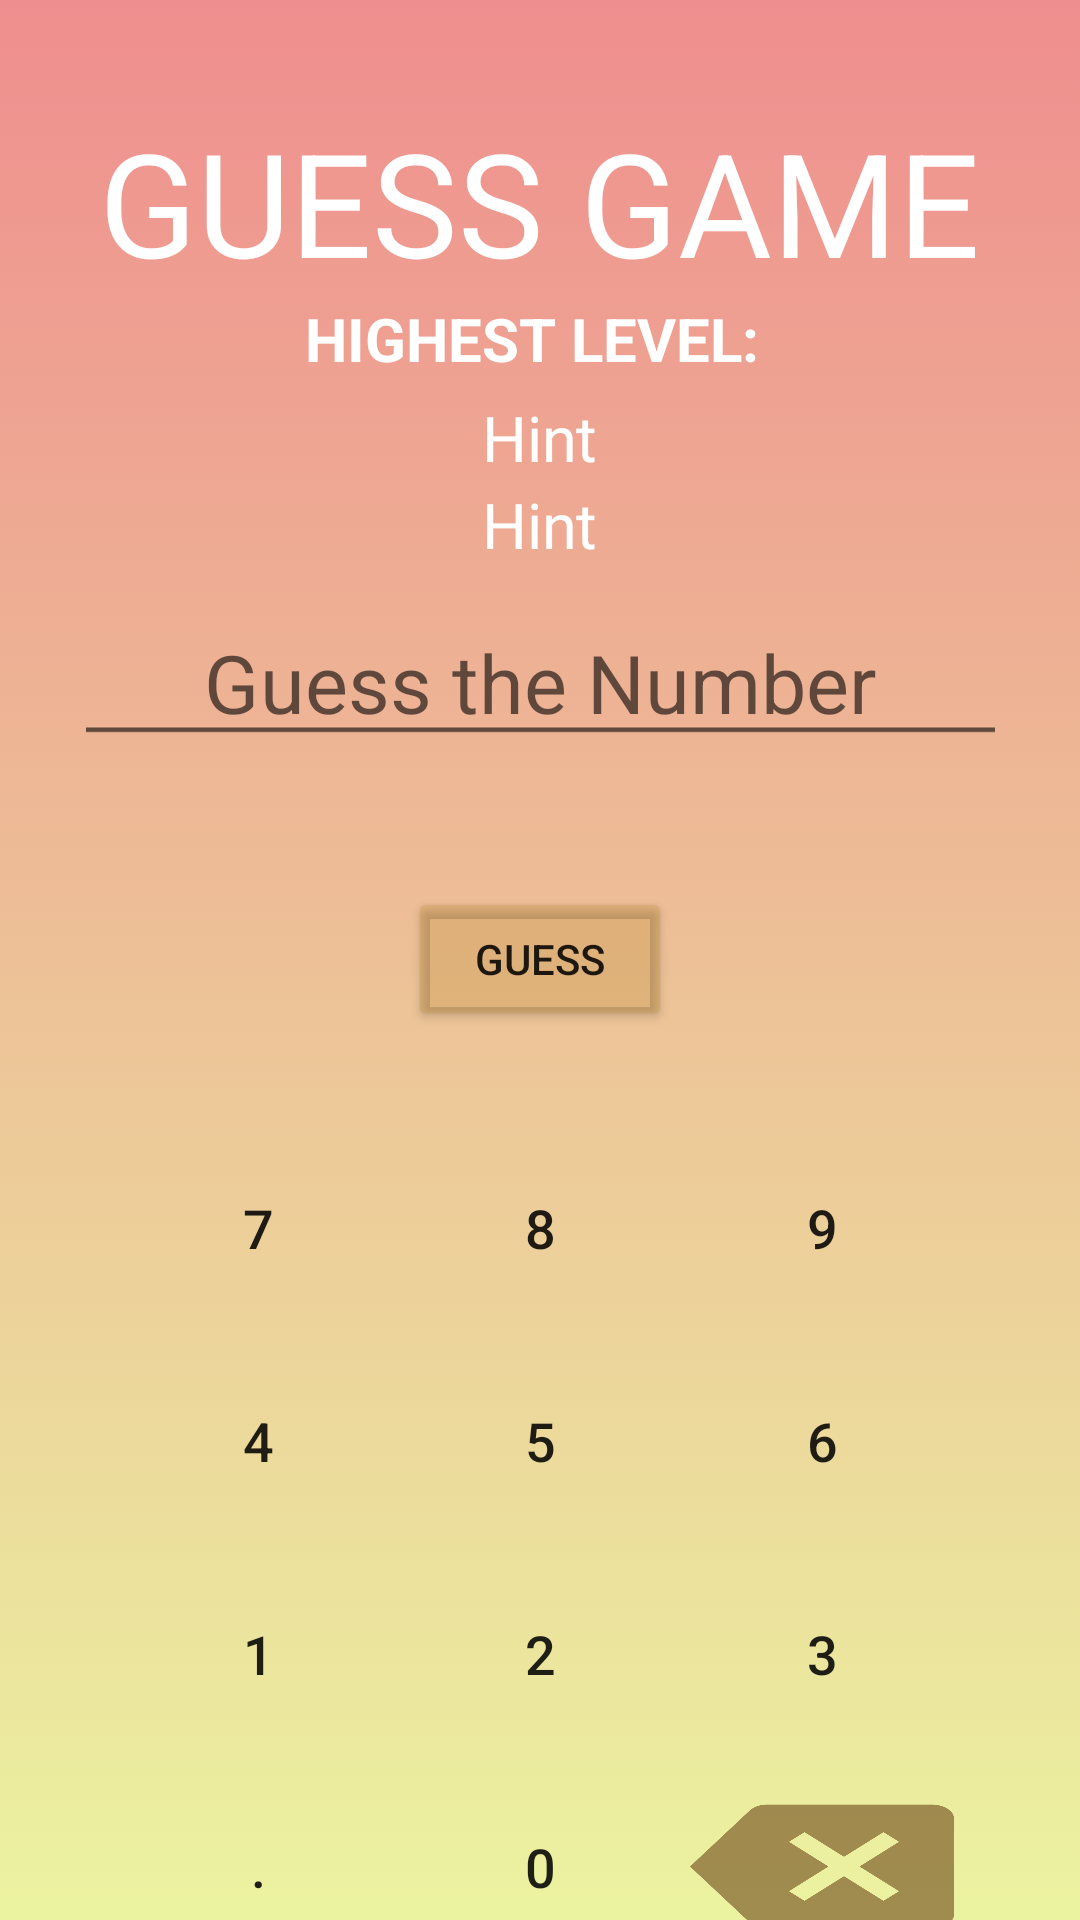

Layout XML and referenced resources for this Android screen:
<!-- AndroidManifest.xml: application theme Theme.BetterBrain -->
<!-- res/layout/guess_game.xml -->
<?xml version="1.0" encoding="utf-8"?>
<FrameLayout xmlns:android="http://schemas.android.com/apk/res/android"
    xmlns:app="http://schemas.android.com/apk/res-auto"
    xmlns:tools="http://schemas.android.com/tools"
    android:id="@+id/guessLayout"
    android:layout_width="match_parent"
    android:layout_height="match_parent"
    android:background="@drawable/gradient_list_gues"
    tools:context=".GuessGame">



    <RelativeLayout
        android:layout_width="match_parent"
        android:layout_height="match_parent">

        <TextView
            android:id="@+id/textView2"
            android:layout_width="wrap_content"
            android:layout_height="wrap_content"
            android:layout_centerHorizontal="true"
            android:layout_marginTop="35dp"
            android:text="GUESS GAME"
            android:textColor="#FFFFFF"
            android:textSize="48sp" />

        <TextView
            android:id="@+id/gg_highScore"
            android:layout_width="wrap_content"
            android:layout_height="wrap_content"
            android:layout_below="@+id/textView2"
            android:layout_centerHorizontal="true"
            android:text="HIGHEST LEVEL: "
            android:textColor="@color/cardview_light_background"
            android:textSize="20sp"
            android:textStyle="bold" />


        <TextView
            android:id="@+id/levIndicator"
            android:layout_width="wrap_content"
            android:layout_height="wrap_content"
            android:layout_below="@+id/gg_highScore"
            android:layout_centerHorizontal="true"
            android:layout_marginTop="10dp"
            android:layout_marginEnd="135dp"
            android:scaleX="1.5"
            android:scaleY="1.5"
            android:text="Hint"
            android:textColor="#FFFFFF" />


        <TextView
            android:id="@+id/hint"
            android:layout_width="wrap_content"
            android:layout_height="wrap_content"
            android:layout_below="@+id/levIndicator"
            android:layout_centerHorizontal="true"
            android:layout_marginTop="10dp"
            android:scaleX="1.5"
            android:scaleY="1.5"
            android:text="Hint"

            android:textColor="#FFFFFF" />


        <EditText
            android:id="@+id/input"
            android:layout_width="wrap_content"
            android:layout_height="wrap_content"
            android:layout_below="@+id/hint"
            android:layout_centerHorizontal="true"
            android:layout_marginTop="20dp"
            android:ems="10"
            android:hint="Guess the Number"
            android:inputType="textPersonName"
            android:scaleX="1.5"
            android:scaleY="1.5"
            android:textAlignment="center"
            android:textColor="@color/white" />

        <Button
            android:id="@+id/guess"
            android:layout_width="wrap_content"
            android:layout_height="wrap_content"
            android:layout_below="@+id/input"
            android:layout_centerHorizontal="true"
            android:layout_marginTop="50dp"
            android:backgroundTint="#4BBA8D34"
            android:text="Guess" />


        <TableLayout
            android:id="@+id/guessBtnLayoutId"
            android:layout_width="wrap_content"
            android:layout_height="wrap_content"
            android:layout_below="@+id/guess"
            android:layout_centerHorizontal="true"
            android:layout_marginTop="35dp">


            <TableRow
                android:layout_width="wrap_content"
                android:layout_height="wrap_content">

                <Button
                    android:id="@+id/guessBtn7"
                    style="@style/Widget.AppCompat.Button.Borderless"
                    android:layout_width="wrap_content"
                    android:layout_height="55dp"
                    android:background="@null"
                    android:backgroundTint="#85C57E3F"
                    android:text="7"
                    android:textSize="18sp"
                    app:cornerRadius="30dp"
                    android:layout_margin="3dp"/>

                <Button
                    android:id="@+id/guessBtn8"
                    style="@style/Widget.AppCompat.Button.Borderless"
                    android:layout_width="wrap_content"
                    android:layout_height="55dp"
                    android:background="@null"
                    android:backgroundTint="#85C57E3F"
                    android:text="8"
                    android:textSize="18sp"
                    app:cornerRadius="30dp"
                    android:layout_margin="3dp"/>

                <Button
                    android:id="@+id/guessBtn9"
                    style="@style/Widget.AppCompat.Button.Borderless"
                    android:layout_width="wrap_content"
                    android:layout_height="55dp"
                    android:background="@null"
                    android:backgroundTint="#85C57E3F"
                    android:text="9"
                    android:textSize="18sp"
                    app:cornerRadius="30dp"
                    android:layout_margin="3dp"/>
            </TableRow>

            <TableRow
                android:layout_width="match_parent"
                android:layout_height="match_parent"
                android:layout_marginTop="10dp">

                <Button
                    android:id="@+id/guessBtn4"
                    style="@style/Widget.AppCompat.Button.Borderless"
                    android:layout_width="30dp"
                    android:layout_height="55dp"
                    android:background="@null"
                    android:backgroundTint="#85C57E3F"
                    android:text="4"
                    android:textSize="18sp"
                    app:cornerRadius="30dp"
                    android:layout_margin="3dp"/>

                <Button
                    android:id="@+id/guessBtn5"
                    style="@style/Widget.AppCompat.Button.Borderless"
                    android:layout_width="30dp"
                    android:layout_height="55dp"
                    android:background="@null"
                    android:backgroundTint="#85C57E3F"
                    android:text="5"
                    android:textSize="18sp"
                    app:cornerRadius="30dp"
                    android:layout_margin="3dp"/>

                <Button
                    android:id="@+id/guessBtn6"
                    style="@style/Widget.AppCompat.Button.Borderless"
                    android:layout_width="wrap_content"
                    android:layout_height="55dp"
                    android:background="@null"
                    android:backgroundTint="#85C57E3F"
                    android:text="6"
                    android:textSize="18sp"
                    app:cornerRadius="30dp"
                    android:layout_margin="3dp"/>
            </TableRow>

            <TableRow
                android:layout_width="match_parent"
                android:layout_height="match_parent"
                android:layout_marginTop="10dp">

                <Button
                    android:id="@+id/guessBtn1"
                    style="@style/Widget.AppCompat.Button.Borderless"
                    android:layout_width="30dp"
                    android:layout_height="55dp"
                    android:background="@null"
                    android:backgroundTint="#85C57E3F"
                    android:text="1"
                    android:textSize="18sp"
                    app:cornerRadius="30dp"
                    android:layout_margin="3dp"/>

                <Button
                    android:id="@+id/guessBtn2"
                    style="@style/Widget.AppCompat.Button.Borderless"
                    android:layout_width="30dp"
                    android:layout_height="55dp"
                    android:background="@null"
                    android:backgroundTint="#85C57E3F"
                    android:text="2"
                    android:textSize="18sp"
                    app:cornerRadius="30dp"
                    android:layout_margin="3dp"/>

                <Button
                    android:id="@+id/guessBtn3"
                    style="@style/Widget.AppCompat.Button.Borderless"
                    android:layout_width="30dp"
                    android:layout_height="55dp"
                    android:background="@null"
                    android:backgroundTint="#85C57E3F"
                    android:text="3"
                    android:textSize="18sp"
                    app:cornerRadius="30dp"
                    android:layout_margin="3dp"/>
            </TableRow>

            <TableRow
                android:layout_width="match_parent"
                android:layout_height="match_parent"
                android:layout_marginTop="10dp">

                <Button
                    android:id="@+id/guessBtnPeriod"
                    style="@style/Widget.AppCompat.Button.Borderless"
                    android:layout_width="30dp"
                    android:layout_height="55dp"
                    android:background="@null"
                    android:backgroundTint="#85C57E3F"
                    android:text="."
                    android:textSize="18sp"
                    app:cornerRadius="30dp"
                    android:layout_margin="3dp"/>

                <Button
                    android:id="@+id/guessBtn0"
                    style="@style/Widget.AppCompat.Button.Borderless"
                    android:layout_width="30dp"
                    android:layout_height="55dp"
                    android:background="@null"
                    android:backgroundTint="#85C57E3F"
                    android:backgroundTintMode="src_in"
                    android:text="0"
                    android:textSize="18sp"
                    app:cornerRadius="30dp"
                    android:layout_margin="3dp"/>

                <ImageButton
                    android:id="@+id/guessBtnDel"
                    android:layout_width="30dp"
                    android:layout_height="55dp"
                    android:background="@drawable/ic_baseline_backspace_24"
                    android:backgroundTint="#855C2E04"
                    android:layout_margin="3dp"
                    />
            </TableRow>
        </TableLayout>


    </RelativeLayout>


</FrameLayout>
<!-- resources referenced by this layout -->
<resources>
  <color name="white">#FFFFFFFF</color>
  <!-- drawable gradient_list_gues (drawable) -->
  <?xml version="1.0" encoding="utf-8"?>
  <animation-list xmlns:android="http://schemas.android.com/apk/res/android">
  
      <item android:drawable="@drawable/gradient_group_guess1"
          android:duration="4000"/>
      <item android:drawable="@drawable/gradient_group_guess2"
          android:duration="4000"/>
      <item android:drawable="@drawable/gradient_group_guess3"
          android:duration="4000"/>
  
  
  </animation-list>
  <!-- drawable ic_baseline_backspace_24 (drawable-v24) -->
  <vector android:autoMirrored="true" android:height="24dp"
      android:tint="#253563" android:viewportHeight="24"
      android:viewportWidth="24" android:width="24dp" xmlns:android="http://schemas.android.com/apk/res/android">
      <path android:fillColor="@android:color/white" android:pathData="M22,3L7,3c-0.69,0 -1.23,0.35 -1.59,0.88L0,12l5.41,8.11c0.36,0.53 0.9,0.89 1.59,0.89h15c1.1,0 2,-0.9 2,-2L24,5c0,-1.1 -0.9,-2 -2,-2zM19,15.59L17.59,17 14,13.41 10.41,17 9,15.59 12.59,12 9,8.41 10.41,7 14,10.59 17.59,7 19,8.41 15.41,12 19,15.59z"/>
  </vector>
  <style name="Theme.BetterBrain" parent="Theme.MaterialComponents.Light.NoActionBar">
          
          <item name="colorPrimary">@color/purple_500</item>
          <item name="colorPrimaryVariant">@color/purple_700</item>
          <item name="colorOnPrimary">@color/white</item>
          
          <item name="colorSecondary">@color/teal_200</item>
          <item name="colorSecondaryVariant">@color/teal_700</item>
          <item name="colorOnSecondary">@color/black</item>
          
          <item name="android:statusBarColor" tools:targetApi="l">?attr/colorPrimaryVariant</item>
          
      </style>
  <!-- drawable gradient_group_guess1 (drawable) -->
  <?xml version="1.0" encoding="utf-8"?>
  <selector xmlns:android="http://schemas.android.com/apk/res/android">
      <item>
          <shape>
      <gradient
          android:angle="90"
          android:endColor="#EF8E8E"
          android:startColor="#EBF3A0"
          />
          </shape>
      </item>
  </selector>
  <!-- drawable gradient_group_guess2 (drawable) -->
  <?xml version="1.0" encoding="utf-8"?>
  <selector xmlns:android="http://schemas.android.com/apk/res/android">
      <item>
          <shape>
      <gradient
          android:angle="90"
          android:endColor="#EAF484"
          android:startColor="#E67652"
          />
          </shape>
      </item>
  </selector>
  <!-- drawable gradient_group_guess3 (drawable) -->
  <?xml version="1.0" encoding="utf-8"?>
  <selector xmlns:android="http://schemas.android.com/apk/res/android">
      <item>
          <shape>
      <gradient
          android:angle="90"
          android:endColor="#EFC38E"
          android:startColor="#ED8585"
          />
          </shape>
      </item>
  </selector>
  <color name="purple_500">#FF6200EE</color>
  <color name="purple_700">#FF3700B3</color>
  <color name="teal_200">#FF03DAC5</color>
  <color name="teal_700">#FF018786</color>
  <color name="black">#FF000000</color>
</resources>
